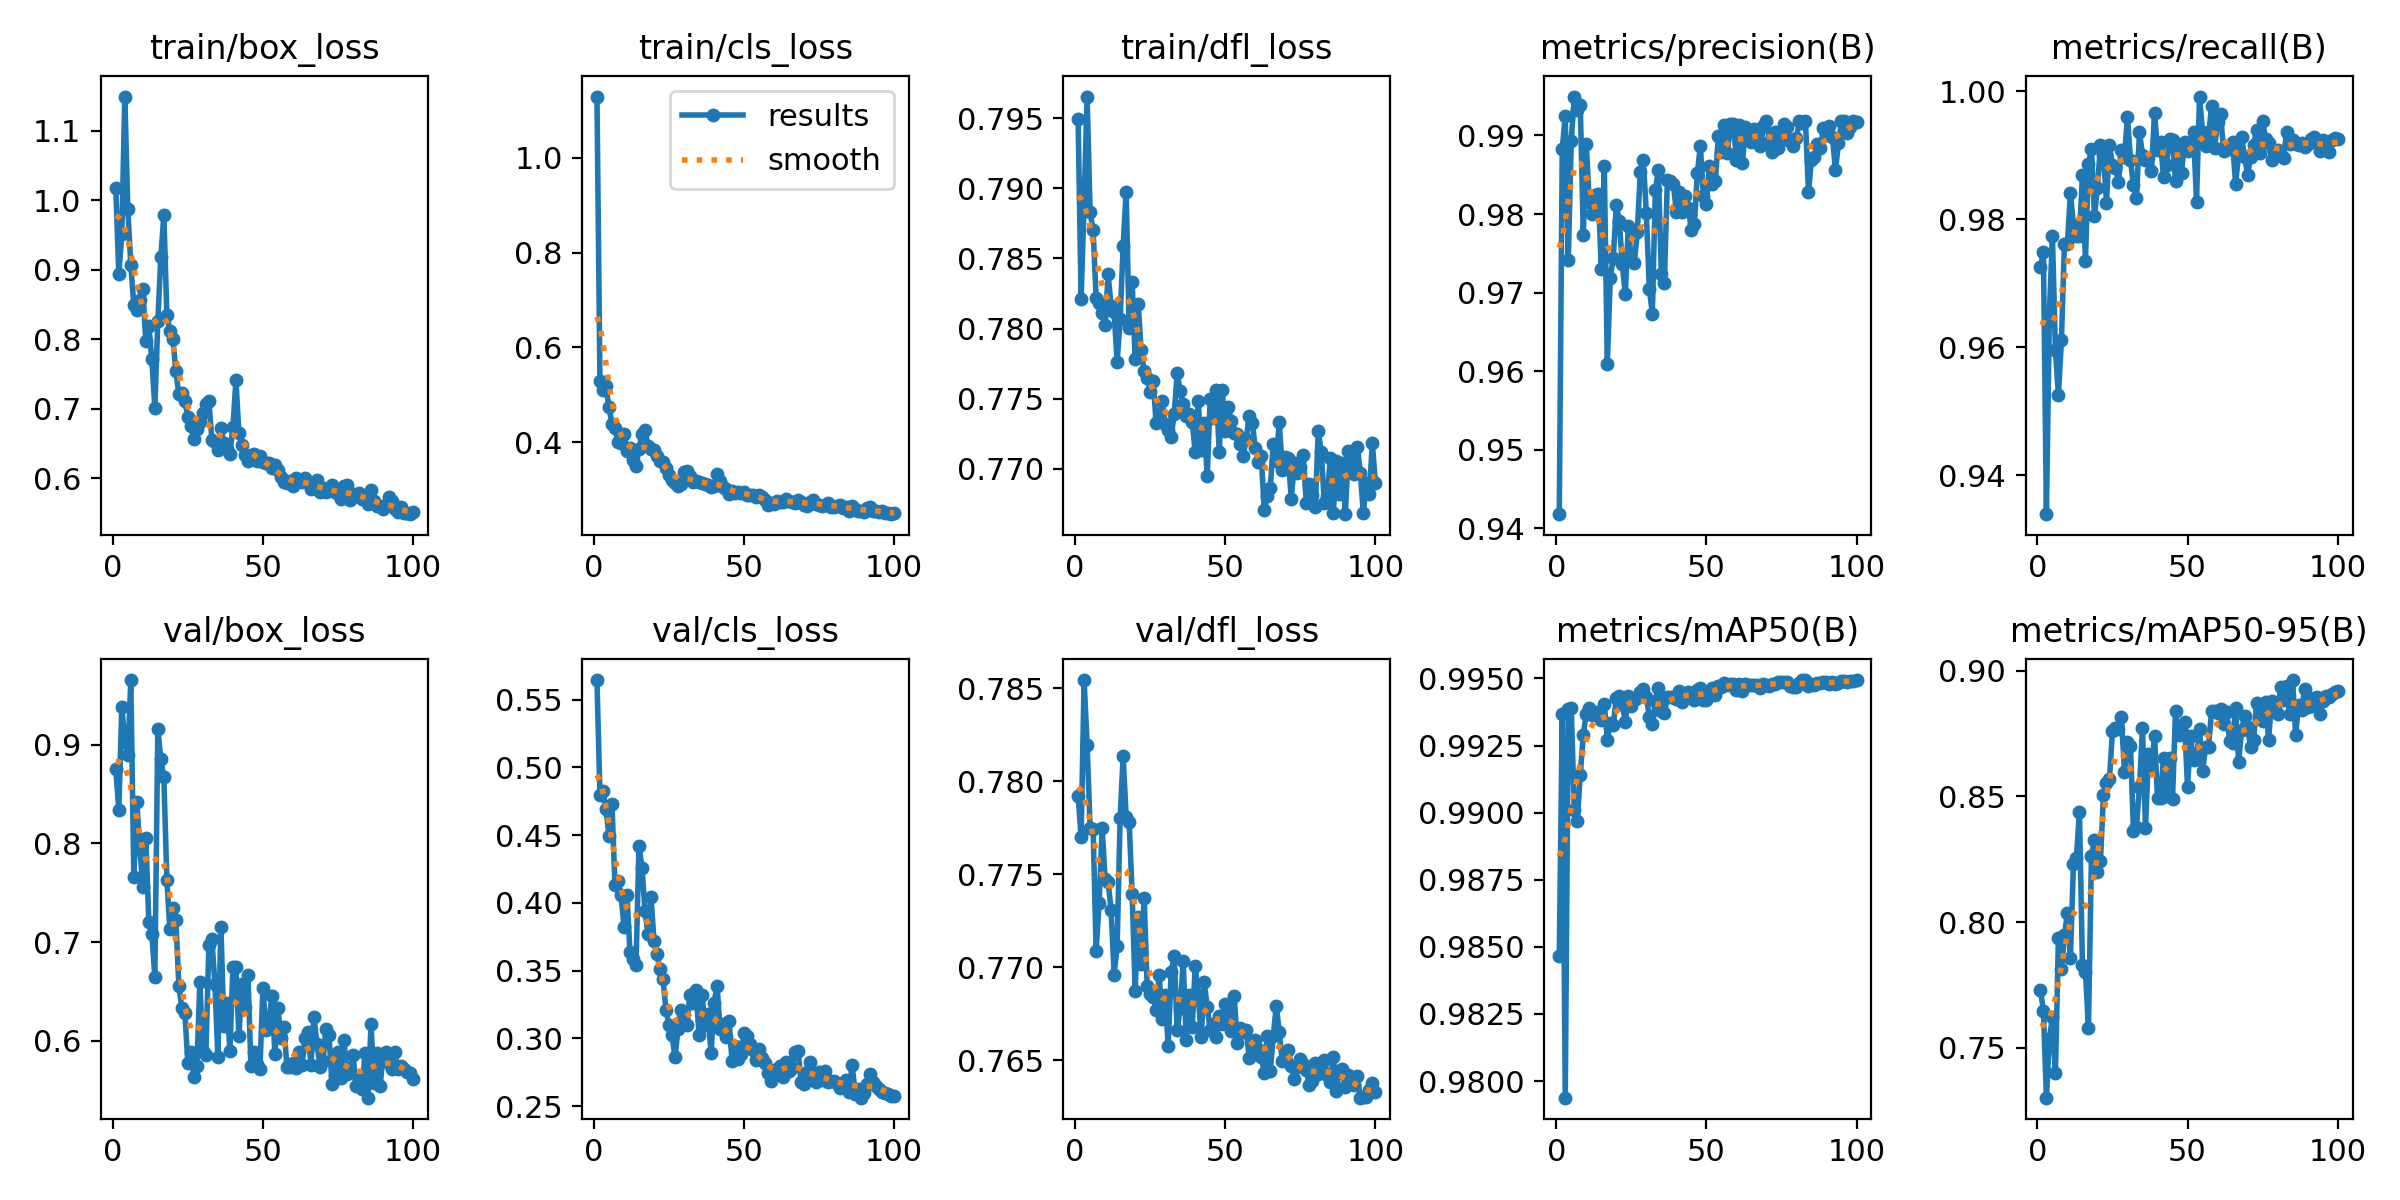

Source data for this figure (header and first rows):
epoch, time, train/box_loss, train/cls_loss, train/dfl_loss, metrics/precision(B), metrics/recall(B), metrics/mAP50(B), metrics/mAP50-95(B), val/box_loss, val/cls_loss, val/dfl_loss, lr/pg0, lr/pg1, lr/pg2
1, 33.26, 1.017, 1.129, 0.795, 0.9418, 0.9726, 0.9846, 0.7731, 0.8755, 0.5644, 0.7792, 0.000551, 0.000551, 0.000551
2, 67.33, 0.8944, 0.529, 0.7821, 0.9883, 0.9749, 0.9937, 0.7648, 0.8337, 0.4794, 0.777, 0.001096, 0.001096, 0.001096
3, 101.3, 0.9511, 0.5107, 0.789, 0.9925, 0.9339, 0.9794, 0.7301, 0.9385, 0.4824, 0.7854, 0.001629, 0.001629, 0.001629
4, 135.4, 1.149, 0.5187, 0.7965, 0.9742, 0.9654, 0.9939, 0.7534, 0.9036, 0.469, 0.782, 0.001617, 0.001617, 0.001617
5, 169.7, 0.987, 0.4735, 0.7883, 0.9893, 0.9774, 0.9939, 0.7622, 0.8891, 0.4493, 0.7775, 0.001601, 0.001601, 0.001601
6, 204.1, 0.907, 0.4391, 0.787, 0.995, 0.9595, 0.9901, 0.7398, 0.9656, 0.4731, 0.7774, 0.001584, 0.001584, 0.001584
7, 238.6, 0.8494, 0.4295, 0.7822, 0.9933, 0.9526, 0.9897, 0.7934, 0.7658, 0.4128, 0.7709, 0.001568, 0.001568, 0.001568
8, 274.2, 0.8424, 0.3997, 0.7818, 0.9939, 0.9611, 0.9914, 0.7813, 0.8416, 0.4164, 0.7734, 0.001551, 0.001551, 0.001551
9, 309, 0.8564, 0.3984, 0.7811, 0.9774, 0.9762, 0.9929, 0.7948, 0.7955, 0.4061, 0.7775, 0.001535, 0.001535, 0.001535
10, 344.2, 0.872, 0.4184, 0.7802, 0.9889, 0.9762, 0.9937, 0.8035, 0.7561, 0.3824, 0.7747, 0.001518, 0.001518, 0.001518
11, 379.5, 0.7975, 0.3818, 0.7839, 0.9815, 0.9841, 0.9939, 0.7858, 0.8059, 0.4061, 0.7746, 0.001502, 0.001502, 0.001502
12, 414.8, 0.8188, 0.3871, 0.7816, 0.9799, 0.9792, 0.9936, 0.8229, 0.7205, 0.3636, 0.7731, 0.001485, 0.001485, 0.001485
13, 450.2, 0.7709, 0.3634, 0.7812, 0.9824, 0.9774, 0.9938, 0.8256, 0.7085, 0.3587, 0.7696, 0.001469, 0.001469, 0.001469
14, 485.6, 0.7016, 0.3499, 0.7776, 0.9826, 0.9774, 0.9937, 0.8438, 0.6647, 0.3538, 0.7711, 0.001452, 0.001452, 0.001452
15, 521.2, 0.8262, 0.3854, 0.7807, 0.973, 0.987, 0.9934, 0.7827, 0.9163, 0.4422, 0.778, 0.001436, 0.001436, 0.001436
16, 556.4, 0.9185, 0.4172, 0.7859, 0.9861, 0.9736, 0.994, 0.7802, 0.8851, 0.426, 0.7813, 0.001419, 0.001419, 0.001419
17, 591.7, 0.9795, 0.4261, 0.7898, 0.9609, 0.9887, 0.9927, 0.758, 0.8669, 0.3941, 0.7781, 0.001403, 0.001403, 0.001403
18, 626.9, 0.8354, 0.3929, 0.7801, 0.9719, 0.991, 0.9933, 0.8261, 0.7635, 0.3769, 0.7778, 0.001386, 0.001386, 0.001386
19, 662.2, 0.8112, 0.3858, 0.7833, 0.9745, 0.9806, 0.9933, 0.8327, 0.7129, 0.4045, 0.7739, 0.00137, 0.00137, 0.00137
20, 697.5, 0.8004, 0.384, 0.7778, 0.9812, 0.9849, 0.9943, 0.8197, 0.7346, 0.3719, 0.7687, 0.001353, 0.001353, 0.001353
21, 732.7, 0.754, 0.3715, 0.7818, 0.979, 0.9917, 0.9943, 0.8243, 0.7226, 0.3619, 0.7727, 0.001337, 0.001337, 0.001337
22, 768.1, 0.7206, 0.3598, 0.7785, 0.9736, 0.9901, 0.994, 0.8505, 0.6554, 0.3513, 0.7702, 0.00132, 0.00132, 0.00132
23, 803.8, 0.7227, 0.3592, 0.777, 0.9698, 0.9826, 0.9934, 0.8553, 0.6334, 0.3435, 0.7737, 0.001304, 0.001304, 0.001304
24, 839.9, 0.7117, 0.3456, 0.7765, 0.9785, 0.9917, 0.9943, 0.8568, 0.6286, 0.3207, 0.769, 0.001287, 0.001287, 0.001287
25, 875.7, 0.6882, 0.332, 0.7755, 0.9741, 0.9885, 0.994, 0.8758, 0.5774, 0.3096, 0.7686, 0.001271, 0.001271, 0.001271
26, 911.2, 0.6752, 0.3196, 0.7763, 0.9738, 0.9881, 0.9942, 0.877, 0.5888, 0.3022, 0.7684, 0.001254, 0.001254, 0.001254
27, 946.9, 0.6557, 0.3132, 0.7732, 0.9777, 0.9859, 0.9943, 0.8769, 0.5637, 0.2859, 0.7677, 0.001238, 0.001238, 0.001238
28, 982.2, 0.6705, 0.3068, 0.7736, 0.9854, 0.9909, 0.9945, 0.8814, 0.575, 0.3071, 0.7696, 0.001221, 0.001221, 0.001221
29, 1018, 0.6807, 0.3123, 0.7749, 0.9869, 0.9898, 0.9946, 0.8597, 0.6594, 0.3207, 0.7672, 0.001205, 0.001205, 0.001205
30, 1053, 0.6931, 0.3363, 0.7732, 0.9802, 0.996, 0.9943, 0.8715, 0.5895, 0.3116, 0.7685, 0.001188, 0.001188, 0.001188
31, 1088, 0.7061, 0.3384, 0.7728, 0.9704, 0.9893, 0.9936, 0.8698, 0.586, 0.3095, 0.7658, 0.001172, 0.001172, 0.001172
32, 1124, 0.7111, 0.329, 0.7723, 0.9673, 0.9853, 0.9933, 0.8363, 0.6977, 0.3321, 0.7698, 0.001155, 0.001155, 0.001155
33, 1160, 0.6554, 0.3161, 0.7739, 0.9831, 0.9833, 0.9941, 0.8379, 0.7027, 0.3258, 0.7706, 0.001139, 0.001139, 0.001139
34, 1195, 0.6524, 0.3182, 0.7768, 0.9856, 0.9937, 0.9947, 0.8538, 0.6581, 0.3358, 0.7666, 0.001122, 0.001122, 0.001122
35, 1231, 0.64, 0.3152, 0.7755, 0.9724, 0.9901, 0.9938, 0.8771, 0.5841, 0.3023, 0.7678, 0.001106, 0.001106, 0.001106
36, 1267, 0.6725, 0.3145, 0.7746, 0.9712, 0.9893, 0.9937, 0.8376, 0.7159, 0.3317, 0.7703, 0.001089, 0.001089, 0.001089
37, 1302, 0.65, 0.3129, 0.7738, 0.9843, 0.9897, 0.9943, 0.8668, 0.6153, 0.3098, 0.7661, 0.001073, 0.001073, 0.001073
38, 1337, 0.6419, 0.3102, 0.7739, 0.9842, 0.9876, 0.9943, 0.8613, 0.6384, 0.3176, 0.7685, 0.001056, 0.001056, 0.001056
39, 1373, 0.6342, 0.3065, 0.7734, 0.9839, 0.9967, 0.9943, 0.874, 0.5903, 0.2894, 0.7668, 0.00104, 0.00104, 0.00104
40, 1409, 0.6729, 0.3073, 0.7712, 0.9802, 0.9909, 0.9942, 0.8493, 0.6748, 0.3262, 0.7701, 0.001023, 0.001023, 0.001023
41, 1445, 0.7406, 0.3326, 0.7748, 0.9828, 0.9921, 0.9946, 0.8495, 0.6753, 0.339, 0.7685, 0.001007, 0.001007, 0.001007
42, 1480, 0.6655, 0.3192, 0.7713, 0.9803, 0.9867, 0.9941, 0.8652, 0.605, 0.3065, 0.7662, 0.0009904, 0.0009904, 0.0009904
43, 1516, 0.6477, 0.3059, 0.7733, 0.9823, 0.9885, 0.9944, 0.85, 0.6575, 0.3109, 0.7692, 0.0009739, 0.0009739, 0.0009739
44, 1552, 0.6335, 0.3021, 0.7695, 0.9808, 0.9927, 0.9945, 0.865, 0.6348, 0.3006, 0.7679, 0.0009574, 0.0009574, 0.0009574
45, 1587, 0.6248, 0.2919, 0.775, 0.978, 0.9925, 0.9944, 0.849, 0.667, 0.3129, 0.7666, 0.0009409, 0.0009409, 0.0009409
46, 1623, 0.6335, 0.2982, 0.7736, 0.9787, 0.986, 0.9942, 0.8839, 0.5748, 0.2833, 0.7669, 0.0009244, 0.0009244, 0.0009244
47, 1659, 0.635, 0.2922, 0.7756, 0.9852, 0.9914, 0.9946, 0.8745, 0.5884, 0.2943, 0.7662, 0.0009078, 0.0009078, 0.0009078
48, 1694, 0.6249, 0.2943, 0.7712, 0.9887, 0.9873, 0.9947, 0.8754, 0.5766, 0.2849, 0.7674, 0.0008913, 0.0008913, 0.0008913
49, 1730, 0.6324, 0.2926, 0.7756, 0.9822, 0.9921, 0.9942, 0.8794, 0.5715, 0.2886, 0.7669, 0.0008748, 0.0008748, 0.0008748
50, 1765, 0.6231, 0.2953, 0.7727, 0.9812, 0.9907, 0.9942, 0.8536, 0.6541, 0.304, 0.768, 0.0008583, 0.0008583, 0.0008583
51, 1801, 0.622, 0.2891, 0.7744, 0.9861, 0.9913, 0.9944, 0.874, 0.6107, 0.3014, 0.7675, 0.0008418, 0.0008418, 0.0008418
52, 1837, 0.6216, 0.2891, 0.7734, 0.9839, 0.9937, 0.9947, 0.8643, 0.6193, 0.2961, 0.7666, 0.0008253, 0.0008253, 0.0008253
53, 1873, 0.6147, 0.2899, 0.7726, 0.9842, 0.9827, 0.9944, 0.8646, 0.6452, 0.2913, 0.7684, 0.0008088, 0.0008088, 0.0008088
54, 1908, 0.6182, 0.2843, 0.7724, 0.99, 0.9992, 0.9947, 0.8766, 0.5865, 0.2838, 0.7659, 0.0007923, 0.0007923, 0.0007923
55, 1944, 0.6118, 0.2894, 0.7718, 0.9878, 0.9937, 0.9947, 0.8599, 0.6331, 0.2921, 0.7667, 0.0007758, 0.0007758, 0.0007758
56, 1979, 0.6014, 0.2855, 0.7709, 0.9913, 0.9914, 0.9948, 0.8694, 0.6034, 0.2852, 0.7665, 0.0007593, 0.0007593, 0.0007593
57, 2015, 0.5939, 0.2787, 0.7721, 0.9877, 0.993, 0.9948, 0.8695, 0.6141, 0.2818, 0.7666, 0.0007428, 0.0007428, 0.0007428
58, 2051, 0.5924, 0.2686, 0.7738, 0.9915, 0.9977, 0.9948, 0.8839, 0.5736, 0.2746, 0.7651, 0.0007263, 0.0007263, 0.0007263
59, 2086, 0.5956, 0.273, 0.7733, 0.9915, 0.9911, 0.9948, 0.8838, 0.5731, 0.2683, 0.766, 0.0007098, 0.0007098, 0.0007098
60, 2122, 0.5891, 0.2705, 0.7715, 0.9869, 0.9952, 0.9946, 0.8832, 0.5774, 0.2766, 0.7661, 0.0006933, 0.0006933, 0.0006933
... 40 more rows
